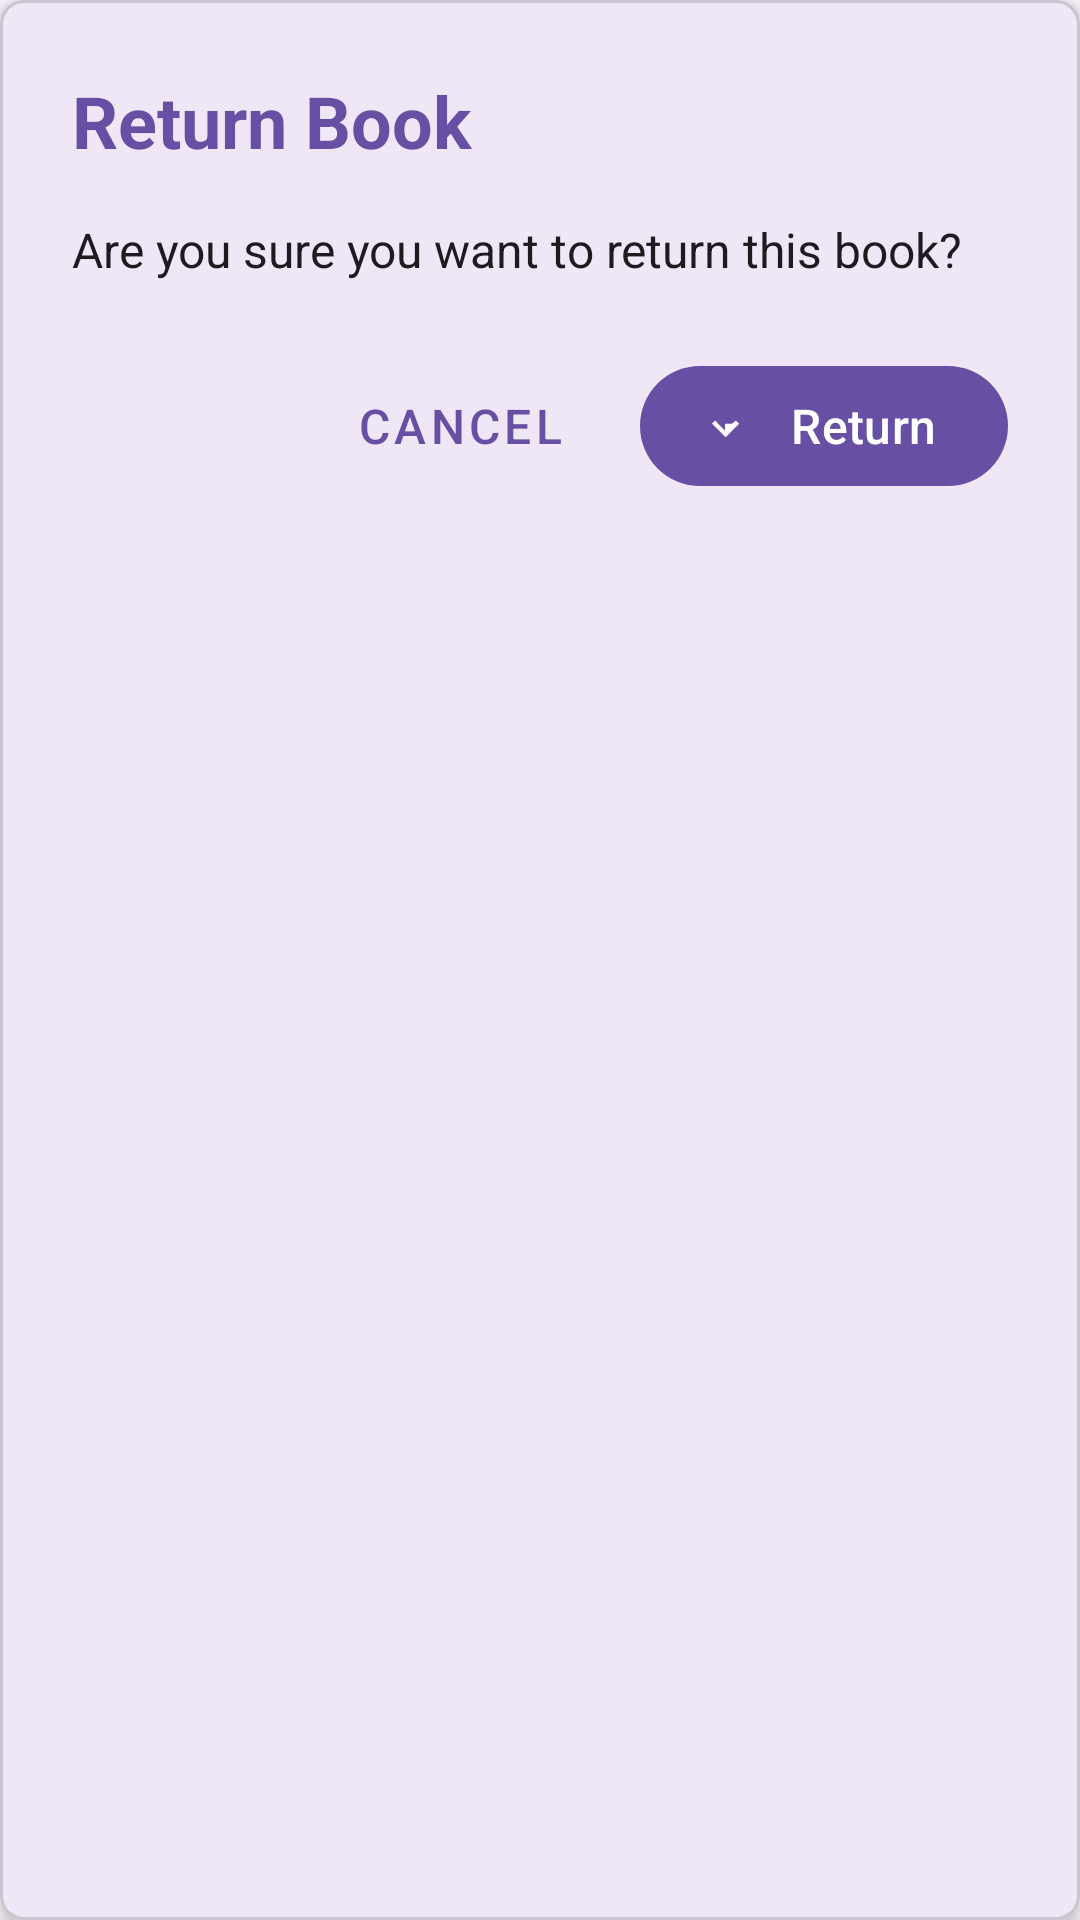

Write the Android layout XML for this screen, with the resource values it uses.
<!-- AndroidManifest.xml: application theme Theme.LibraryApp -->
<!-- res/layout/dialog_confirm_return.xml -->
<?xml version="1.0" encoding="utf-8"?>
<com.google.android.material.card.MaterialCardView xmlns:android="http://schemas.android.com/apk/res/android"
    xmlns:app="http://schemas.android.com/apk/res-auto"
    android:layout_width="match_parent"
    android:layout_height="wrap_content"
    android:layout_margin="16dp"
    app:cardCornerRadius="8dp"
    app:cardElevation="4dp">

    <LinearLayout
        android:layout_width="match_parent"
        android:layout_height="wrap_content"
        android:orientation="vertical"
        android:padding="24dp">

        <TextView
            android:layout_width="match_parent"
            android:layout_height="wrap_content"
            android:text="@string/return_book"
            android:textSize="24sp"
            android:textStyle="bold"
            android:textColor="?attr/colorPrimary"
            android:layout_marginBottom="16dp" />

        <TextView
            android:layout_width="match_parent"
            android:layout_height="wrap_content"
            android:text="Are you sure you want to return this book?"
            android:textSize="16sp"
            android:textColor="?attr/colorOnSurface"
            android:layout_marginBottom="24dp" />

        <LinearLayout
            android:layout_width="match_parent"
            android:layout_height="wrap_content"
            android:orientation="horizontal"
            android:gravity="end">

            <com.google.android.material.button.MaterialButton
                android:id="@+id/btnCancel"
                style="@style/Widget.MaterialComponents.Button.TextButton"
                android:layout_width="wrap_content"
                android:layout_height="wrap_content"
                android:text="@string/cancel"
                android:textSize="16sp"
                android:layout_marginEnd="16dp" />

            <com.google.android.material.button.MaterialButton
                android:id="@+id/btnReturn"
                android:layout_width="wrap_content"
                android:layout_height="wrap_content"
                android:text="@string/return_book_action"
                android:textSize="16sp"
                app:icon="@drawable/ic_return"
                app:backgroundTint="?attr/colorPrimary" />
        </LinearLayout>

    </LinearLayout>

</com.google.android.material.card.MaterialCardView>
<!-- resources referenced by this layout -->
<resources>
  <!-- drawable ic_return (drawable) -->
  <?xml version="1.0" encoding="utf-8"?>
  <vector xmlns:android="http://schemas.android.com/apk/res/android"
      android:width="24dp"
      android:height="24dp"
      android:viewportWidth="24"
      android:viewportHeight="24"
      android:tint="?attr/colorControlNormal">
      <path
          android:fillColor="@android:color/white"
          android:pathData="M19,7v4L5.83,11v3.17L1.41,9.59L0,11l6,6 6,-6 -1.41,-1.41L8.83,11 19,11V7z"/>
  </vector>
  <string name="cancel">Cancel</string>
  <string name="return_book">Return Book</string>
  <string name="return_book_action">Return</string>
  <style name="Theme.LibraryApp" parent="Base.Theme.LibraryApp" />
  <style name="Base.Theme.LibraryApp" parent="Theme.Material3.DayNight.NoActionBar">
          
          <item name="colorPrimary">@color/primary</item>
          <item name="colorPrimaryVariant">@color/primary_variant</item>
          <item name="colorOnPrimary">@color/on_primary</item>
          
          <item name="colorSecondary">@color/secondary</item>
          <item name="colorSecondaryVariant">@color/secondary_variant</item>
          <item name="colorOnSecondary">@color/on_secondary</item>
          
          <item name="android:statusBarColor">@color/surface</item>
          <item name="android:windowLightStatusBar">true</item>
          
          <item name="android:navigationBarColor">@color/surface</item>
          
          <item name="android:windowTranslucentStatus">false</item>
          <item name="android:windowTranslucentNavigation">false</item>
          <item name="android:windowDrawsSystemBarBackgrounds">true</item>
          <item name="android:windowLayoutInDisplayCutoutMode">shortEdges</item>
      </style>
  <color name="primary">#6750A4</color>
  <color name="primary_variant">#FF3700B3</color>
  <color name="on_primary">#FFFFFF</color>
  <color name="secondary">#625B71</color>
  <color name="secondary_variant">#FF018786</color>
  <color name="on_secondary">#FFFFFF</color>
  <color name="surface">#FFFBFE</color>
</resources>
